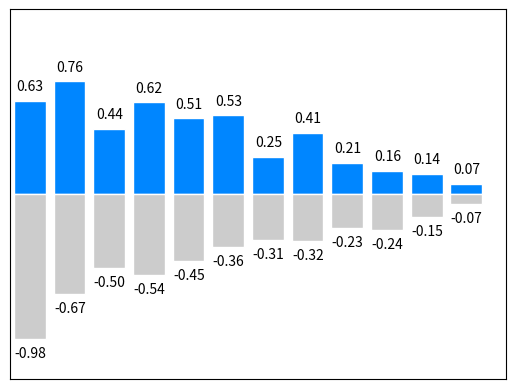

Write Python code to recreate this figure.
import matplotlib.pyplot as plt
import numpy as np

# 柱状图
n = 12
X = np.arange(n)
Y1 = (1 - X / float(n)) * np.random.uniform(0.5, 1.0, n)
Y2 = (1 - X / float(n)) * np.random.uniform(0.5, 1.0, n)

plt.xlim(-.5, n)
plt.xticks(())
plt.ylim(-1.25, 1.25)
plt.yticks(())

plt.bar(X, +Y1, facecolor='#0086ff', edgecolor='white')
plt.bar(X, -Y2, facecolor='#cccccc', edgecolor='white')


for x, y in zip(X, Y1):
    """ha: horizontal alignment"""
    plt.text(x + 0.01, y + 0.05, '%.2f' % y, ha='center', va='bottom')

for x, y in zip(X, Y2):
    """ha: horizontal alignment"""
    plt.text(x + 0.01, -y - 0.05, '-%.2f' % y, ha='center', va='top')
plt.show()
